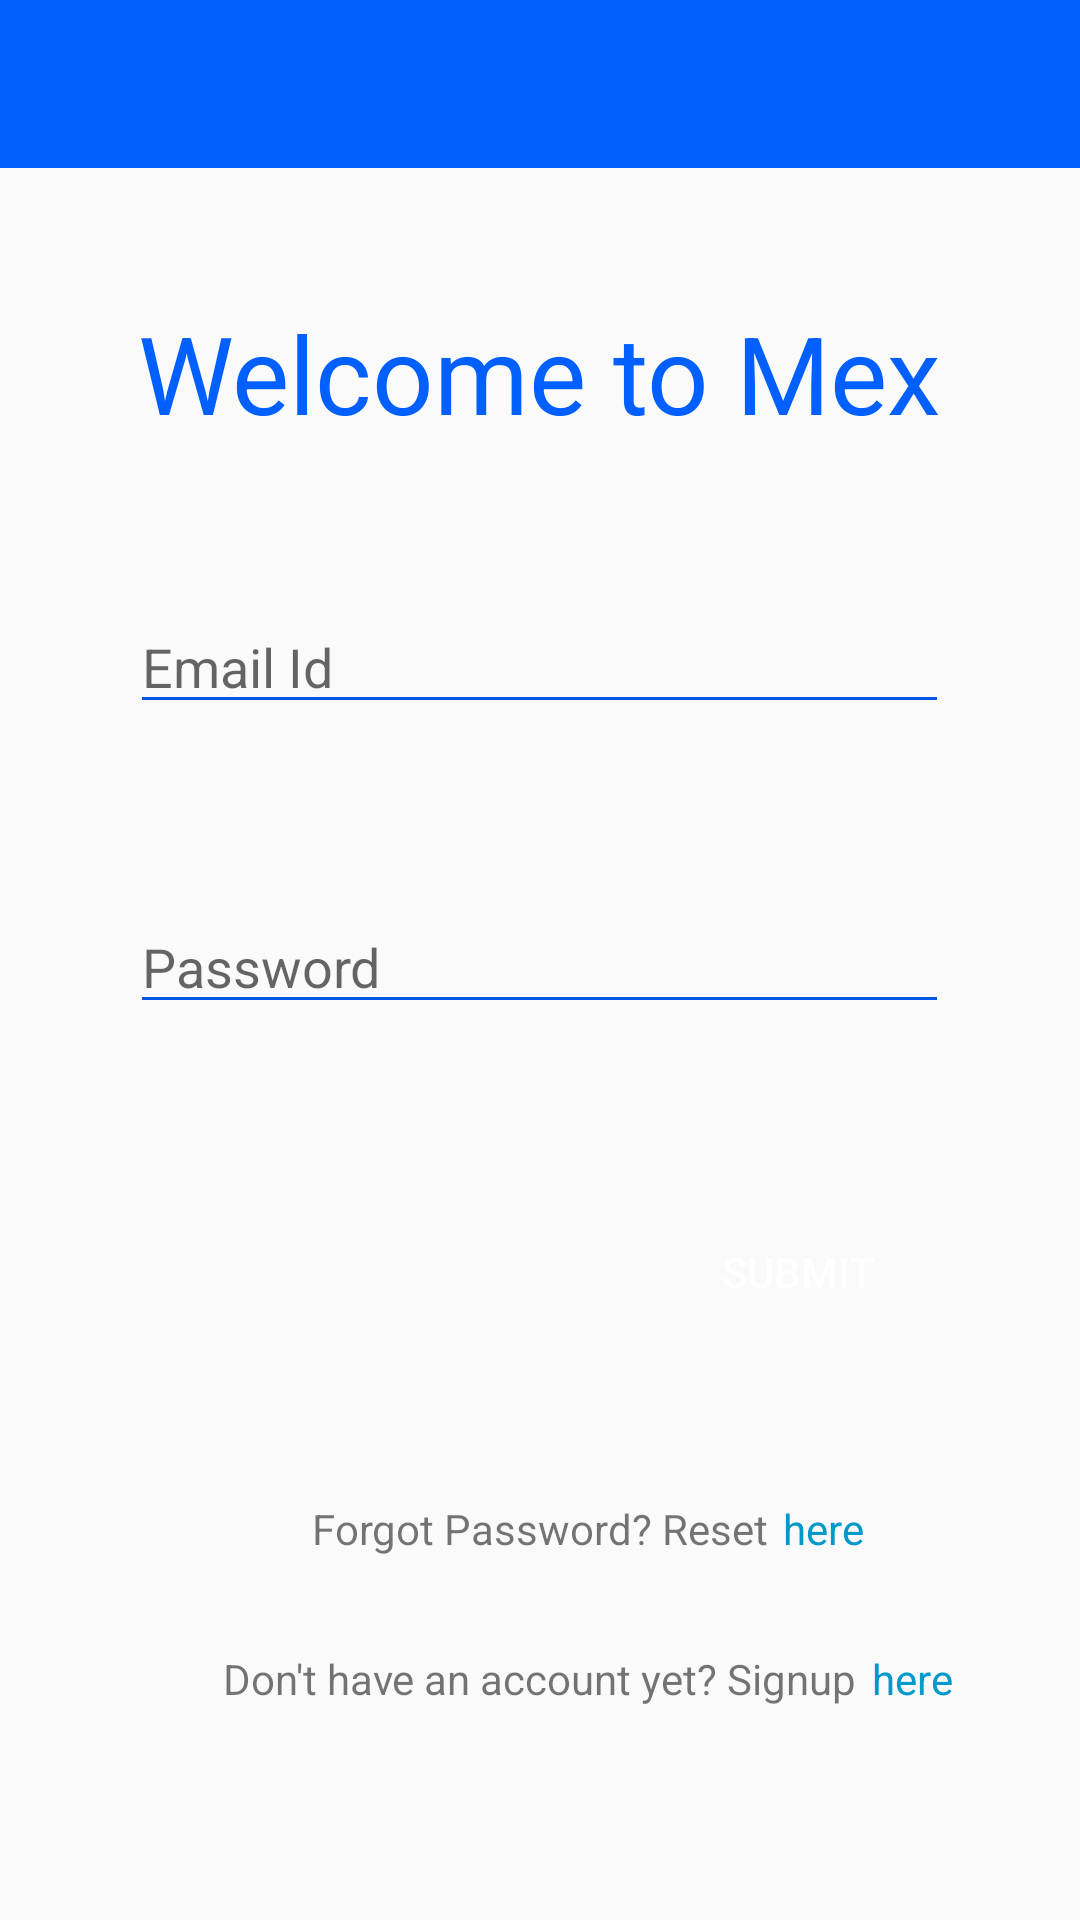

The Android layout XML behind this screen, and the referenced resources:
<!-- AndroidManifest.xml: application theme AppTheme -->
<!-- res/layout/activity_main.xml -->
<?xml version="1.0" encoding="utf-8"?>
<RelativeLayout
    xmlns:android="http://schemas.android.com/apk/res/android"
    xmlns:app="http://schemas.android.com/apk/res-auto"
    xmlns:tools="http://schemas.android.com/tools"
    android:layout_width="match_parent"
    android:layout_height="match_parent"
    tools:context=".MainActivity">

    
    <android.support.v7.widget.Toolbar
        android:id="@+id/toolbar"
        android:layout_width="match_parent"
        android:layout_height="?attr/actionBarSize"
        android:background="?attr/colorPrimary"
        android:theme="@style/ThemeOverlay.AppCompat.Dark" />

    <TextView
        android:id="@+id/textView"
        android:layout_width="wrap_content"
        android:layout_height="wrap_content"
        android:layout_centerHorizontal="true"
        android:layout_marginTop="100dp"
        android:text="Welcome to Mex"
        android:textColor="@color/colorPrimary"
        android:textSize="36sp" />

    
    <EditText
        android:id="@+id/username"
        android:layout_width="wrap_content"
        android:layout_height="wrap_content"
        android:layout_marginTop="200dp"
        android:ems="13"
        android:hint="Email Id"
        android:inputType="textEmailAddress"
        android:layout_centerHorizontal="true"
        />

    
    <EditText
        android:id="@+id/password"
        android:layout_width="wrap_content"
        android:layout_height="wrap_content"
        android:layout_marginTop="300dp"
        android:ems="13"
        android:hint="Password"
        android:inputType="textPassword"
        android:layout_centerHorizontal="true"
        />

    
    <Button
        android:id="@+id/sbmtBtn"
        android:layout_width="wrap_content"
        android:layout_height="wrap_content"
        android:layout_marginTop="400dp"
        android:onClick="SubmitButtonClicked"
        android:text="Submit"
        android:layout_marginEnd="50dp"
        android:layout_alignParentRight="true"
        android:textColor="@android:color/white"
        android:background="@drawable/s_rounded_button_effect"
        />

    
    <TextView
        android:id="@+id/forgot_pwd"
        android:layout_width="wrap_content"
        android:layout_height="wrap_content"
        android:layout_marginTop="500dp"
        android:text="Forgot Password? Reset"
        android:layout_centerHorizontal="true"
        />

    
    <TextView
        android:id="@+id/fpl"
        android:layout_width="wrap_content"
        android:layout_height="wrap_content"
        android:layout_toRightOf="@+id/forgot_pwd"
        android:layout_marginLeft="5dp"
        android:layout_marginTop="500dp"
        android:onClick="forgot_pwd"
        android:text="here"
        android:textColor="@android:color/holo_blue_dark"/>

    
    <TextView
        android:id="@+id/textView13"
        android:layout_width="wrap_content"
        android:layout_height="wrap_content"
        android:layout_marginTop="550dp"
        android:text="Don't have an account yet? Signup"
        android:layout_centerHorizontal="true"
        />

    
    <TextView
        android:id="@+id/textView14"
        android:layout_width="wrap_content"
        android:layout_height="wrap_content"
        android:layout_toRightOf="@+id/textView13"
        android:layout_marginTop="550dp"
        android:text="here"
        android:onClick="Signup"
        android:layout_marginLeft="5dp"
        android:textColor="@android:color/holo_blue_dark"/>

</RelativeLayout>
<!-- resources referenced by this layout -->
<resources>
  <color name="colorPrimary">#005fff</color>
  <!-- drawable s_rounded_button_effect (drawable) -->
  <?xml version="1.0" encoding="utf-8"?>
  <ripple xmlns:android="http://schemas.android.com/apk/res/android"
      android:color="@color/ripple_material_dark">
  
      <item android:id="@android:id/mask">
          <shape android:shape="rectangle">
              <solid android:color="@android:color/white" />
              <corners android:radius="5dp" />
          </shape>
      </item>
  
      <item android:drawable="@drawable/s_rounded_button" />
  </ripple>
  <style name="AppTheme" parent="Theme.AppCompat.Light.NoActionBar">
          
          <item name="colorPrimary">@color/colorPrimary</item>
          <item name="colorPrimaryDark">@color/colorPrimaryDark</item>
          <item name="colorAccent">@color/colorAccent</item>
          <item name="colorControlNormal">#0057e7</item>
          <item name="colorControlActivated">#0057e7</item>
      </style>
  <color name="colorPrimaryDark">#005edc </color>
  <color name="colorAccent">#D81B60</color>
</resources>
